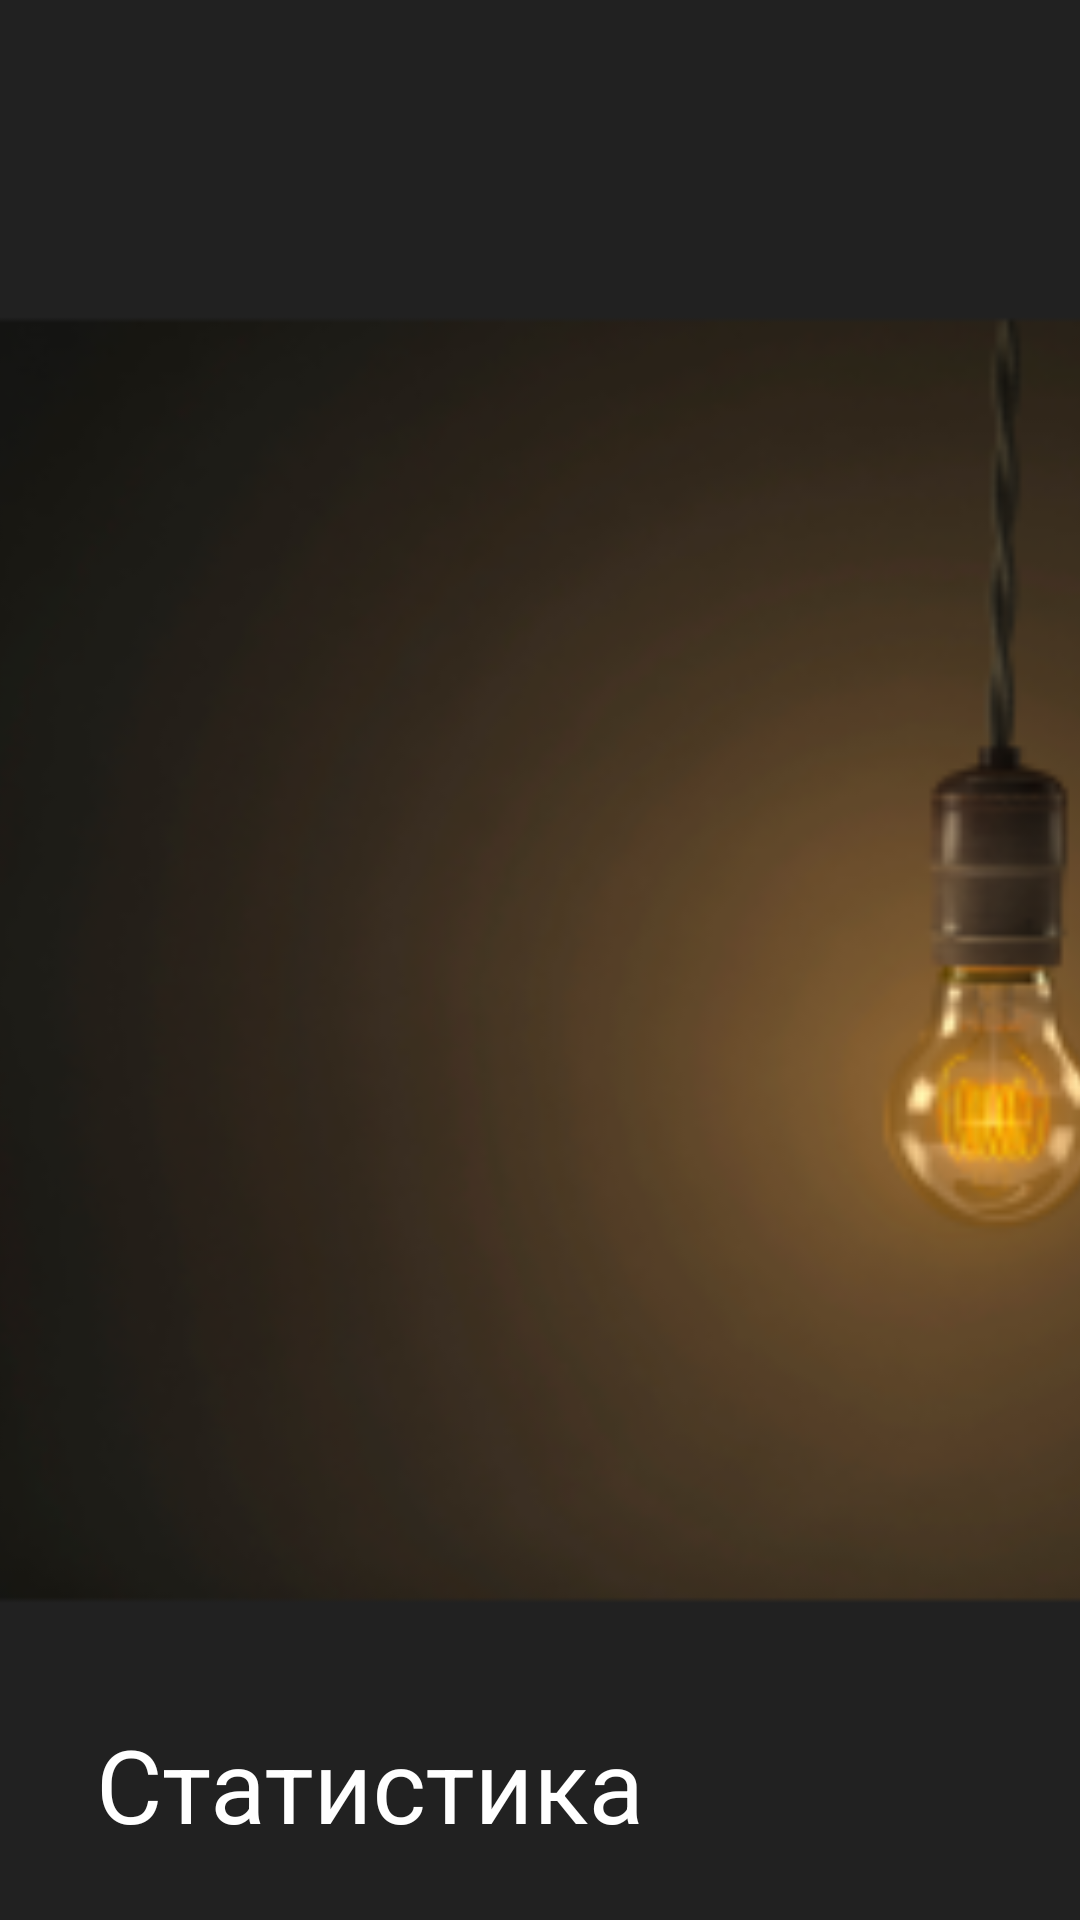

Reconstruct the res/layout file that produces this screen, plus the resources it refers to.
<!-- AndroidManifest.xml: application theme Theme.Design.NoActionBar -->
<!-- res/layout/toolbar_statistic.xml -->
<?xml version="1.0" encoding="utf-8"?>
<android.support.design.widget.AppBarLayout xmlns:android="http://schemas.android.com/apk/res/android"
    xmlns:app="http://schemas.android.com/apk/res-auto"
    android:id="@+id/app_bar"
    android:layout_width="match_parent"
    android:layout_height="150dp"
    android:fitsSystemWindows="true"
    android:theme="@style/AppTheme.AppBarOverlay">


    
    
    

    <android.support.design.widget.CollapsingToolbarLayout
        android:id="@+id/toolbar_layout"
        android:layout_width="match_parent"
        android:layout_height="match_parent"
        app:contentScrim="?attr/colorPrimary"
        app:layout_scrollFlags="scroll|exitUntilCollapsed">

        
        
        
        

        <ImageView
            android:id="@+id/imageView"
            android:layout_width="match_parent"
            android:layout_height="match_parent"

            android:scaleType="centerCrop"
            app:layout_collapseMode="parallax"
            app:srcCompat="@mipmap/lamp" />


        
        
        
        
        
        
        

        
        
        <android.support.v7.widget.Toolbar
            android:id="@+id/my_toolbar"
            android:layout_width="match_parent"
            android:layout_height="?attr/actionBarSize"
            android:background="@android:color/transparent"
            app:layout_collapseMode="pin"
            app:popupTheme="@style/AppTheme.PopupOverlay"
            app:title="@string/statistic_toolbar_title" />


    </android.support.design.widget.CollapsingToolbarLayout>



</android.support.design.widget.AppBarLayout>
<!-- resources referenced by this layout -->
<resources>
  <!-- mipmap lamp: png bitmap (mipmap-hdpi, 17473 bytes) -->
  <string name="statistic_toolbar_title">Статистика</string>
  <style name="AppTheme.AppBarOverlay" parent="ThemeOverlay.AppCompat.Dark.ActionBar" />
  <style name="AppTheme.PopupOverlay" parent="ThemeOverlay.AppCompat.Light" />
</resources>
